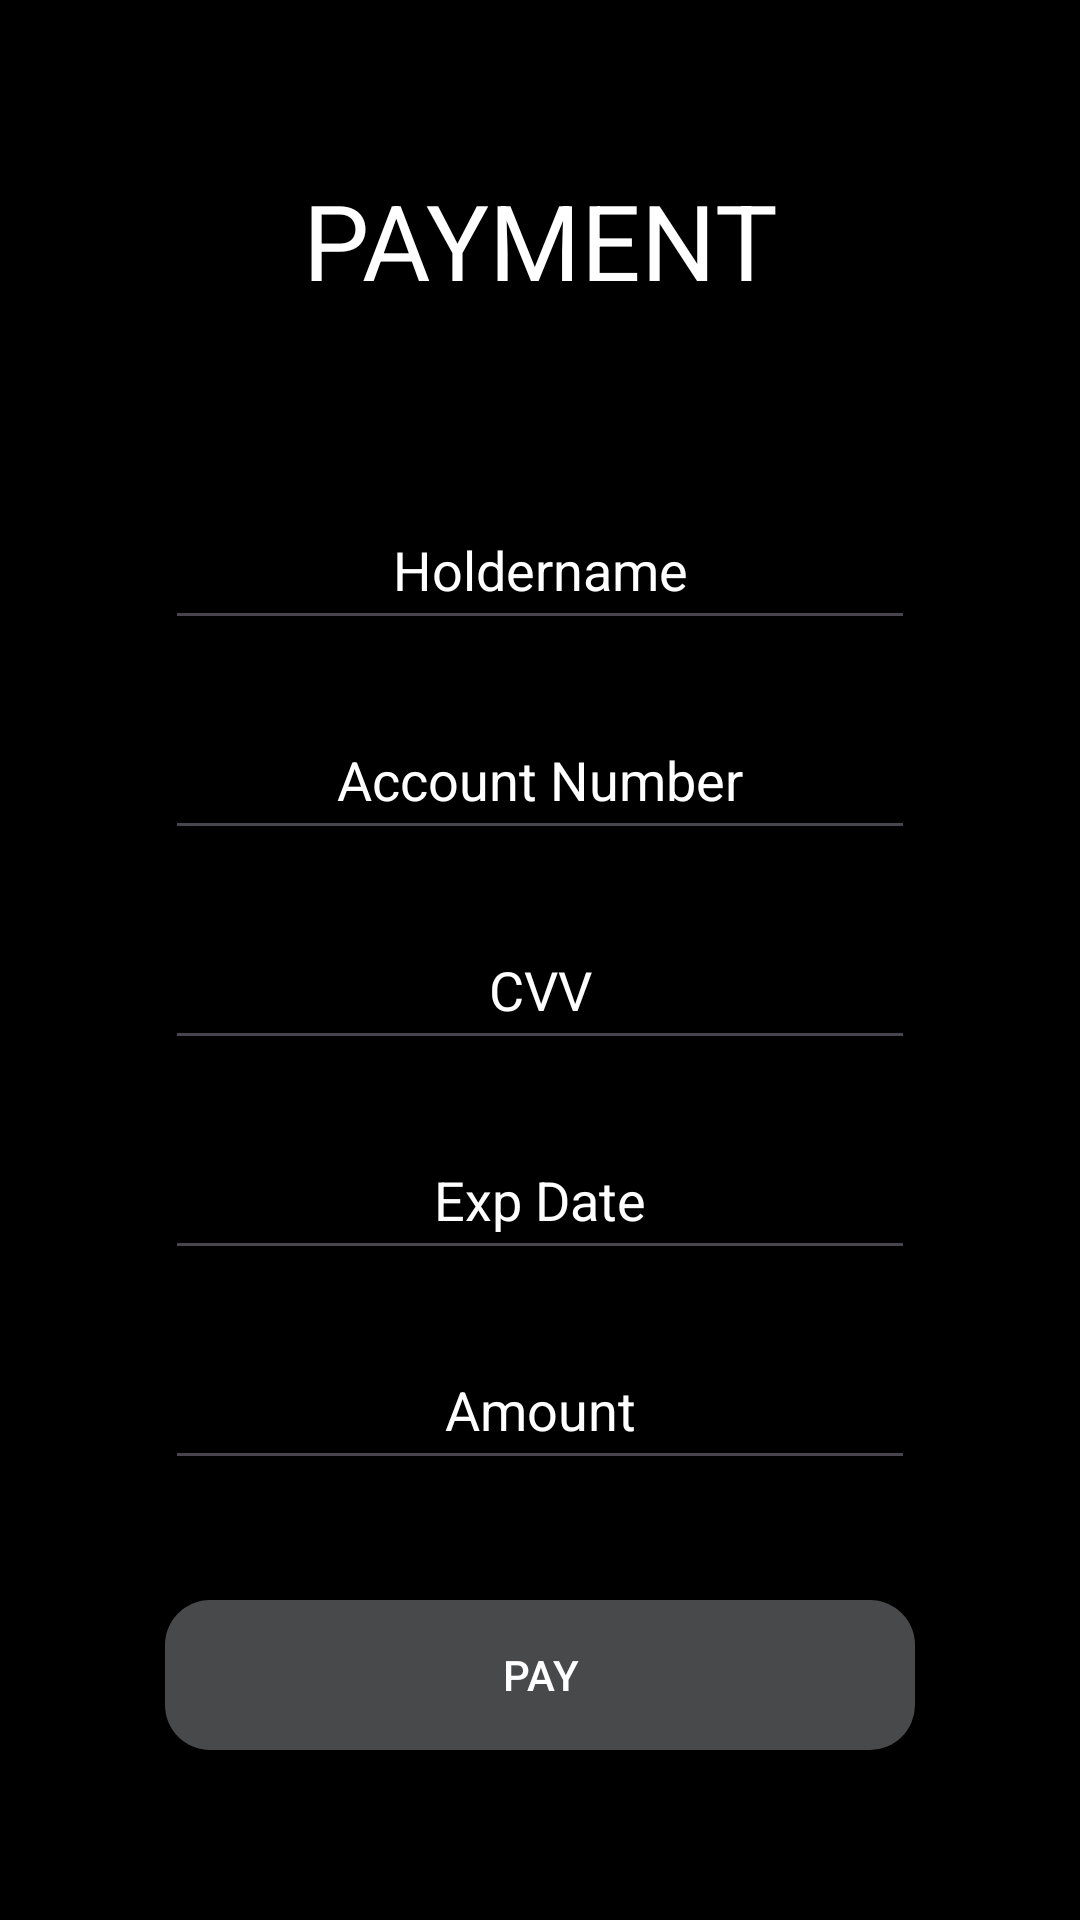

Here is an Android app screen rendered from its layout file. Give the layout XML and the strings, colors and styles it references.
<!-- AndroidManifest.xml: application theme Theme.MDevchain -->
<!-- res/layout/activity_user_pay_amount.xml -->
<?xml version="1.0" encoding="utf-8"?>
<LinearLayout xmlns:android="http://schemas.android.com/apk/res/android"
    xmlns:app="http://schemas.android.com/apk/res-auto"
    xmlns:tools="http://schemas.android.com/tools"
    android:layout_width="match_parent"
    android:layout_height="match_parent"
    android:gravity="center"
    android:background="@color/black"

    android:orientation="vertical"
    tools:context=".user_pay_amount">

    <TextView
        android:id="@+id/textView8"
        android:layout_width="match_parent"
        android:layout_height="wrap_content"
        android:textSize="35dp"
        android:textColor="@color/white"
        android:gravity="center"
        android:layout_marginBottom="40dp"
        android:text="PAYMENT" />

    <EditText
        android:id="@+id/et1"
        android:layout_width="250dp"
        android:layout_height="50dp"

        android:textColor="@color/white"

        android:textColorHint="@color/white"
        android:ems="10"
        android:inputType="textPersonName"
        android:hint="Holdername"
        android:gravity="center"
        android:layout_marginTop="20dp"
        tools:layout_editor_absoluteX="55dp"
        tools:layout_editor_absoluteY="77dp" />
    <EditText
        android:id="@+id/et5"
        android:layout_width="250dp"
        android:layout_height="50dp"

        android:textColor="@color/white"

        android:textColorHint="@color/white"
        android:ems="10"
        android:inputType="number"
        android:hint="Account Number"
        android:gravity="center"
        android:layout_marginTop="20dp"
        tools:layout_editor_absoluteX="55dp"
        tools:layout_editor_absoluteY="77dp" />

    <EditText
        android:id="@+id/et2"
        android:layout_width="250dp"
        android:layout_height="50dp"

        android:textColor="@color/white"
        android:textColorHint="@color/white"
        android:ems="10"
        android:inputType="textPersonName"
        android:hint="CVV"

        android:gravity="center"
        android:layout_marginTop="20dp"
        tools:layout_editor_absoluteX="56dp"
        tools:layout_editor_absoluteY="138dp" />

    <EditText
        android:id="@+id/et3"
        android:layout_width="250dp"
        android:layout_height="50dp"

        android:textColor="@color/white"
        android:textColorHint="@color/white"
        android:ems="10"
        android:inputType="textPersonName"
        android:hint="Exp Date"
        android:gravity="center"
        android:layout_marginTop="20dp"
        tools:layout_editor_absoluteX="64dp"
        tools:layout_editor_absoluteY="201dp" />
    <EditText
        android:id="@+id/et4"
        android:layout_width="250dp"
        android:layout_height="50dp"

        android:textColor="@color/white"
        android:textColorHint="@color/white"
        android:ems="10"
        android:inputType="textPersonName"
        android:hint="Amount"
        android:gravity="center"
        android:layout_marginTop="20dp"
        tools:layout_editor_absoluteX="71dp"
        tools:layout_editor_absoluteY="388dp" />



    <androidx.appcompat.widget.AppCompatButton
        android:id="@+id/btn1"
        android:layout_width="250dp"
        android:layout_height="50dp"
        android:background="@drawable/orange_btn"
        android:textColor="@color/white"
        android:hint="PAY"
        android:textColorHint="@color/white"
        android:gravity="center"
        android:layout_marginTop="40dp"
        tools:layout_editor_absoluteX="139dp"
        tools:layout_editor_absoluteY="691dp" />



</LinearLayout>
<!-- resources referenced by this layout -->
<resources>
  <color name="black">#FF000000</color>
  <color name="white">#FFFFFFFF</color>
  <!-- drawable orange_btn (drawable) -->
  <?xml version="1.0" encoding="utf-8"?>
  
  <selector xmlns:android="http://schemas.android.com/apk/res/android">
      <item>
          <shape android:shape="rectangle">
              <solid android:color="#48494B" />
              <corners android:radius="15dp" />
          </shape>
      </item>
  </selector>
  <style name="Theme.MDevchain" parent="Base.Theme.MDevchain" />
  <style name="Base.Theme.MDevchain" parent="Theme.Material3.DayNight.NoActionBar">
          
           <item name="colorPrimary">@color/black</item>
      </style>
</resources>
